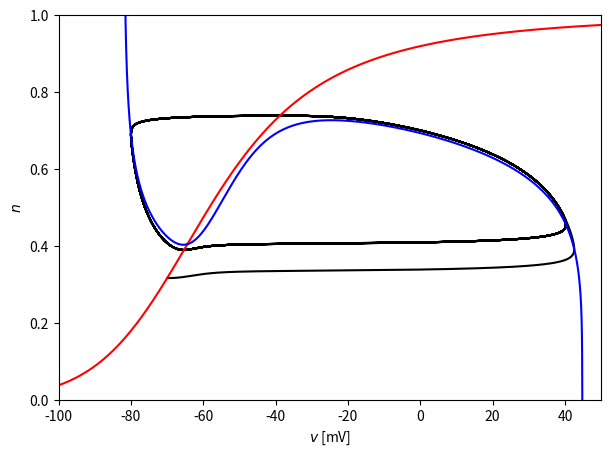

Source code (Python):
"""
Chapter 10 - Two-Dimensional Reductions and Phase-Plane Analysis.

Computes the V- and n-nullclines of the reduced two-dimensional
Hodgkin-Huxley model and overlays a simulated trajectory on the phase
plane.
"""

import numpy as np
from scipy.integrate import odeint
import matplotlib.pyplot as plt

# Parameters
t = 100
E_Na = 45
E_K = -82
E_L = -59
g_Na = 120
g_K = 36
g_L = 0.3
C = 1
I = 10
delta_t = 2**(-10)
N = int(t / delta_t)

# Time vector
t_values = np.linspace(0, t, N+1)

# Define Alpha and Beta functions
def a_m(v):
  if np.abs(v + 45) > 10**(-8):
    return ((v + 45) / 10) / (1 - np.exp(-(v + 45) / 10))
  else:
    return 1

def a_n(v):
  return 0.01 * (60.0 + v) / (1 - np.exp(-(60.0 + v) / 10))

def b_m(v):
  return 4 * np.exp(-(v + 70) / 18)

def b_n(v):
  return (1 / 8) * np.exp(-(v + 70) / 80)

# Define Limiting Functions
def m_inf(v):
  return a_m(v) / (a_m(v) + b_m(v))

def n_inf(v):
  return a_n(v) / (a_n(v) + b_n(v))
#---------------------------------------------------------------------------------------------
# Voltage range
v_vec = np.linspace(-100, 50, N+1)
n_vec = np.zeros_like(v_vec)

# Binary search to find n
for ij in range(len(v_vec)):
  v = v_vec[ij]
  n_L = 0
  n_R = 1

  while n_R - n_L > 1e-10:
    n = (n_L + n_R) / 2
    i_ion = (g_Na * m_inf(v)**3 * (0.83 - n) * (E_Na - v) +
              g_K * n**4 * (E_K - v) +
              g_L * (E_L - v) +
              I)
    if i_ion < 0:
      n_R = n
    else:
      n_L = n

  n_vec[ij] = (n_L + n_R) / 2
  if n_vec[ij] > 1 - 1e-10:
    n_vec[ij] = 2
  if n_vec[ij] < 1e-10:
    n_vec[ij] = -1
#-------------------------------------------------------------------------------------------------
def spike_HH(x, t):
  v, n = x
  dvdt = (1 / C) * (g_Na * (m_inf(v)**3) * (0.83 - n) * (E_Na - v) + g_K * n**4 * (E_K - v) + g_L * (E_L - v) + I)
  dndt = (a_n(v) * (1 - n)) - (b_n(v) * n)
  return [dvdt, dndt]  # dmdt and dhdt are not required

# Initial conditions
v0 = -70  # Initial membrane potential
n0 = n_inf(v0)
x0 = [v0, n0]

# Solve the Hodgkin-Huxley ODE
sol_HH = odeint(spike_HH, x0, t_values)
v = sol_HH[:, 0]
n = sol_HH[:, 1]
#--------------------------------------------------------------------------------------------------
# Plot
import matplotlib.pyplot as plt

plt.figure(figsize=(7, 5))
plt.plot(v, n, '-k')
plt.plot(v_vec, n_inf(v_vec), '-r')
plt.plot(v_vec, n_vec, '-b')
plt.xlabel('$v$ [mV]')
plt.ylabel('$n$')
plt.axis([-100, 50, 0, 1])
plt.show()
